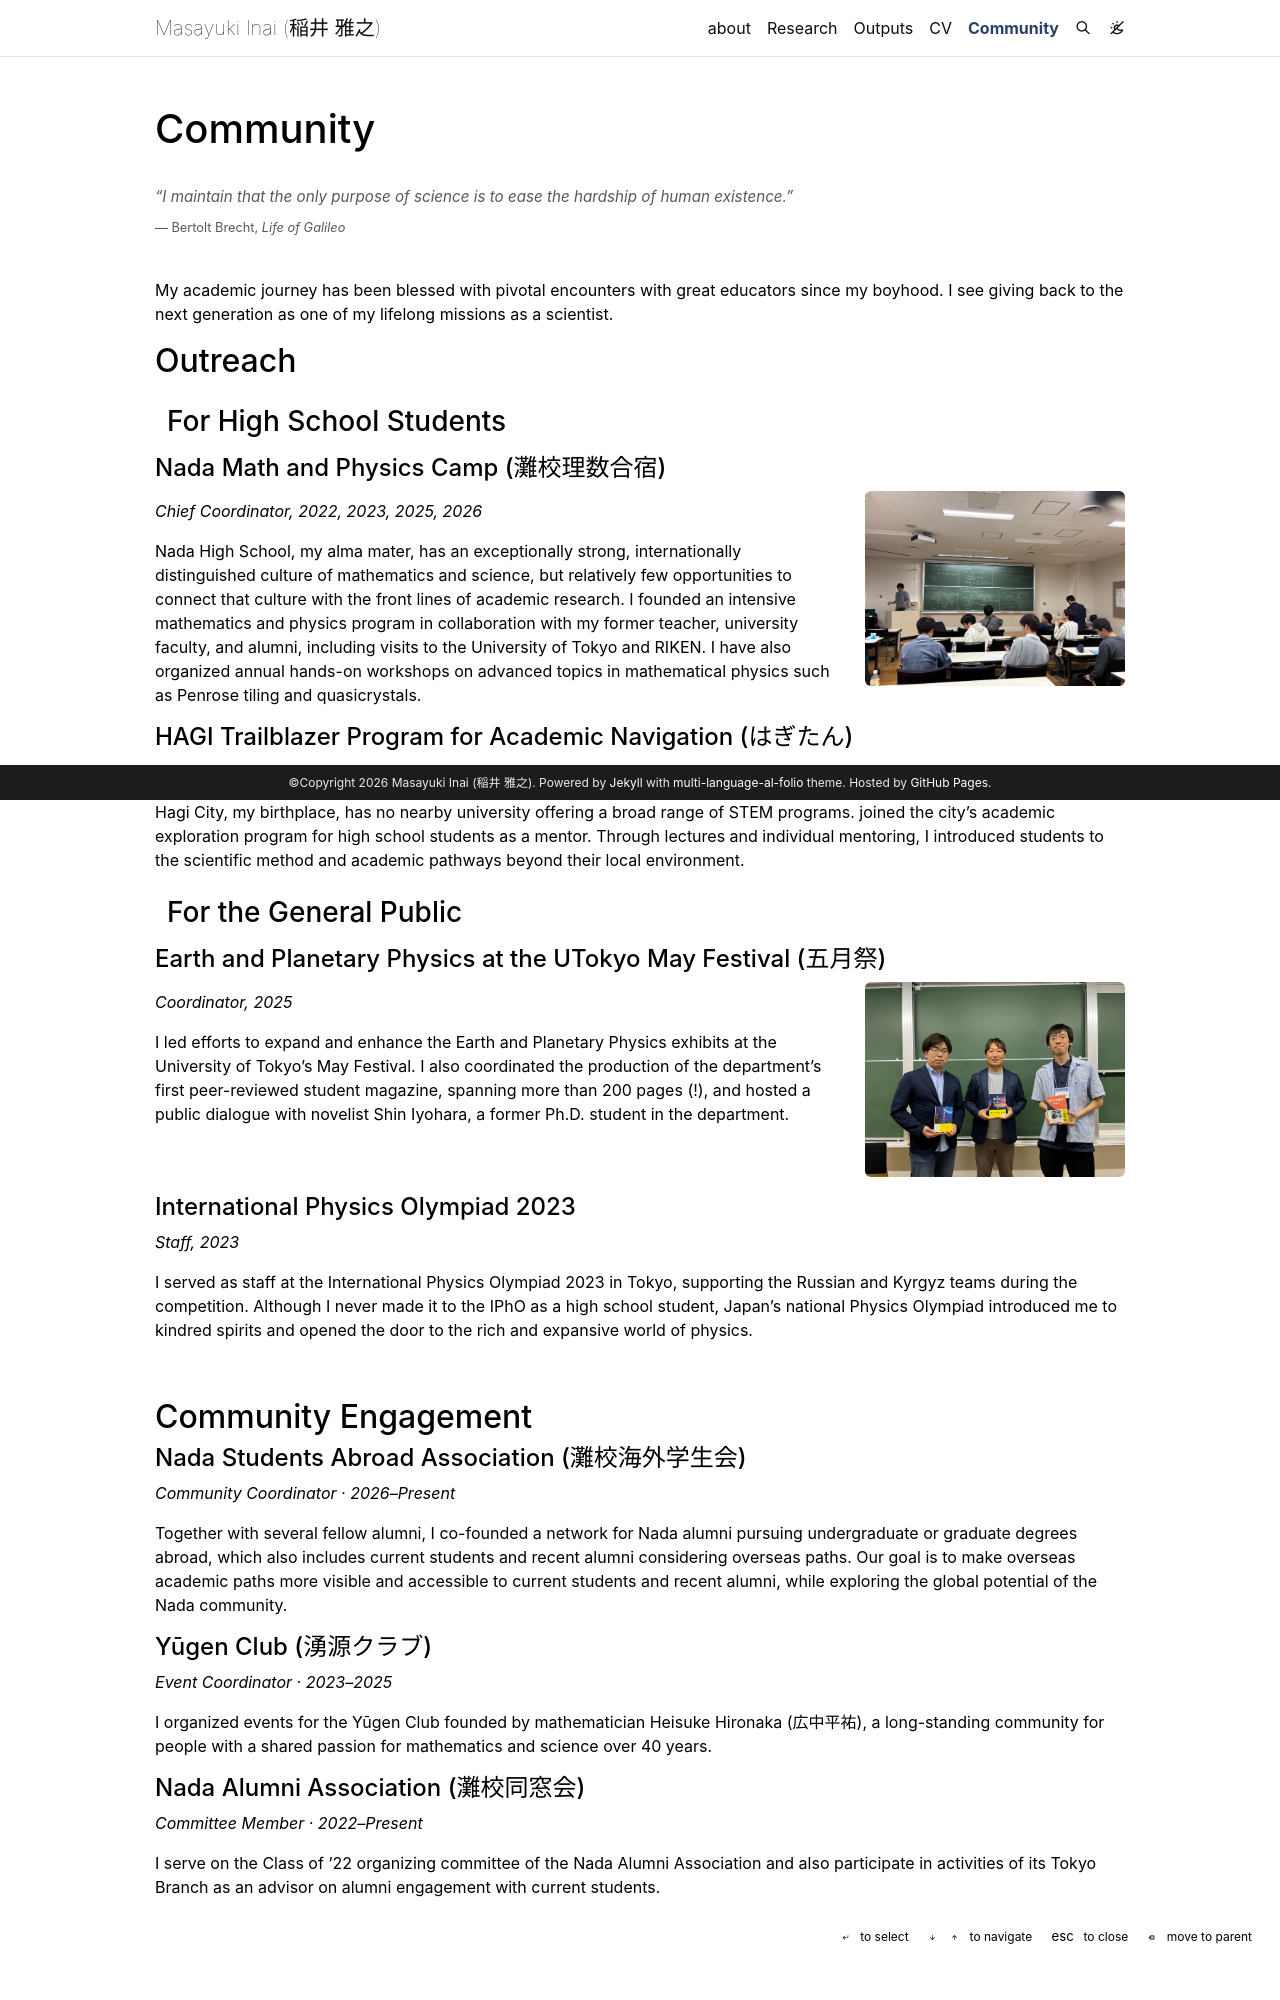

repository: planetary-saudade/planetary-saudade.github.io · page: community/index.html · generator: jekyll

---
layout: page
page_id: outreach
title: Community
permalink: /community/
nav: true
nav_order: 5
---

<div class="community-epigraph">
  <p>
    “I maintain that the only purpose of science is to ease the hardship of human existence.”
  </p>

  <span>— Bertolt Brecht, <em>Life of Galileo</em></span>
</div>

My academic journey has been blessed with pivotal encounters with great educators since my boyhood. I see giving back to the next generation as one of my lifelong missions as a scientist.

## Outreach

<h3 style="margin-top: 1.5rem; margin-bottom: 1rem; margin-left: 0.75rem;">
For High School Students
</h3>

#### Nada Math and Physics Camp (灘校理数合宿)

<img src="{{ '/assets/img/community/Nada_risu.jpg' | relative_url }}" alt="Nada Math and Physics Camp" style="float: right; width: 260px; max-width: 38%; margin: 0 0 1rem 1.5rem; border-radius: 6px;">

*Chief Coordinator, 2022, 2023, 2025, 2026*

Nada High School, my alma mater, has an exceptionally strong, internationally distinguished culture of mathematics and science, but relatively few opportunities to connect that culture with the front lines of academic research. I founded an intensive mathematics and physics program in collaboration with my former teacher, university faculty, and alumni, including visits to the University of Tokyo and RIKEN. I have also organized annual hands-on workshops on advanced topics in mathematical physics such as Penrose tiling and quasicrystals.

<div style="clear: both;"></div>

#### HAGI Trailblazer Program for Academic Navigation (はぎたん)
*Mentor, 2024*

Hagi City, my birthplace, has no nearby university offering a broad range of STEM programs. joined the city's academic exploration program for high school students as a mentor. Through lectures and individual mentoring, I introduced students to the scientific method and academic pathways beyond their local environment.

<h3 style="margin-top: 1.5rem; margin-bottom: 1rem; margin-left: 0.75rem;">
For the General Public
</h3>

#### Earth and Planetary Physics at the UTokyo May Festival (五月祭)

<img src="{{ '/assets/img/community/Dialogue_Shin_Iyohara.png' | relative_url }}" alt="Nada Math and Physics Camp" style="float: right; width: 260px; max-width: 38%; margin: 0 0 1rem 1.5rem; border-radius: 6px;">

*Coordinator, 2025*

I led efforts to expand and enhance the Earth and Planetary Physics exhibits at the University of Tokyo's May Festival. I also coordinated the production of the department's first peer-reviewed student magazine, spanning more than 200 pages (!), and hosted a public dialogue with novelist Shin Iyohara, a former Ph.D. student in the department.

<div style="clear: both;"></div>

#### International Physics Olympiad 2023
*Staff, 2023*

I served as staff at the International Physics Olympiad 2023 in Tokyo, supporting the Russian and Kyrgyz teams during the competition. Although I never made it to the IPhO as a high school student, Japan’s national Physics Olympiad introduced me to kindred spirits and opened the door to the rich and expansive world of physics.


<br>


## Community Engagement

#### Nada Students Abroad Association (灘校海外学生会)
*Community Coordinator · 2026–Present*

Together with several fellow alumni, I co-founded a network for Nada alumni pursuing undergraduate or graduate degrees abroad, which also includes current students and recent alumni considering overseas paths. Our goal is to make overseas academic paths more visible and accessible to current students and recent alumni, while exploring the global potential of the Nada community.

#### Yūgen Club (湧源クラブ)
*Event Coordinator · 2023–2025*

I organized events for the Yūgen Club founded by mathematician Heisuke Hironaka (広中平祐), a long-standing community for people with a shared passion for mathematics and science over 40 years.
